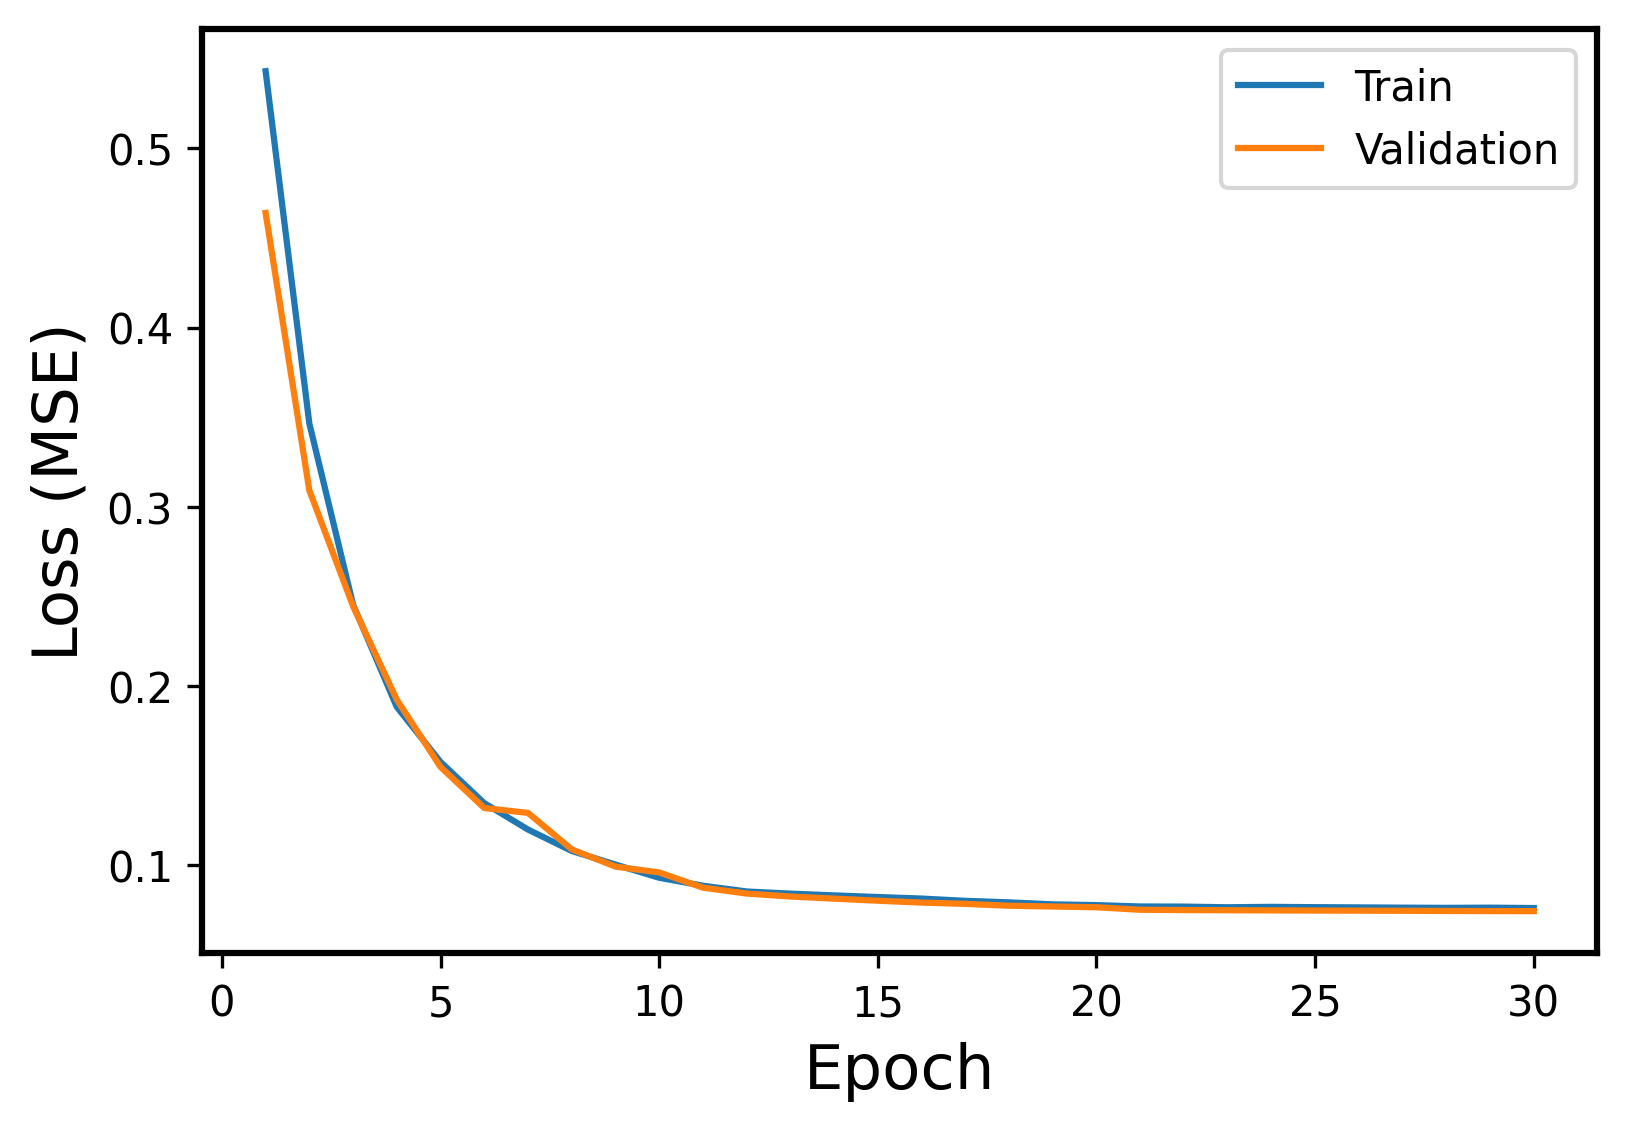

Values plotted in this chart, from the file beside it:
Epoch, Events, Error
1, Train, 0.5431
1, Validation, 0.464
2, Train, 0.3464
2, Validation, 0.3091
3, Train, 0.2454
3, Validation, 0.2445
4, Train, 0.1883
4, Validation, 0.1923
5, Train, 0.1576
5, Validation, 0.1548
6, Train, 0.1346
6, Validation, 0.1319
7, Train, 0.1199
7, Validation, 0.1292
8, Train, 0.1079
8, Validation, 0.1088
9, Train, 0.1003
9, Validation, 0.09917
10, Train, 0.09296
10, Validation, 0.09592
11, Train, 0.08851
11, Validation, 0.08743
12, Train, 0.08529
12, Validation, 0.08414
13, Train, 0.0841
13, Validation, 0.08249
14, Train, 0.0831
14, Validation, 0.08131
15, Train, 0.08219
15, Validation, 0.08014
16, Train, 0.08134
16, Validation, 0.07909
17, Train, 0.08007
17, Validation, 0.07839
18, Train, 0.07922
18, Validation, 0.07735
19, Train, 0.07809
19, Validation, 0.07691
20, Train, 0.07768
20, Validation, 0.07649
21, Train, 0.07692
21, Validation, 0.07509
22, Train, 0.07684
22, Validation, 0.07493
23, Train, 0.07648
23, Validation, 0.07483
24, Train, 0.07671
24, Validation, 0.07474
25, Train, 0.07653
25, Validation, 0.07465
26, Train, 0.07641
26, Validation, 0.07459
27, Train, 0.07626
27, Validation, 0.07453
28, Train, 0.07616
28, Validation, 0.07441
29, Train, 0.07625
29, Validation, 0.07436
30, Train, 0.07605
30, Validation, 0.07431
